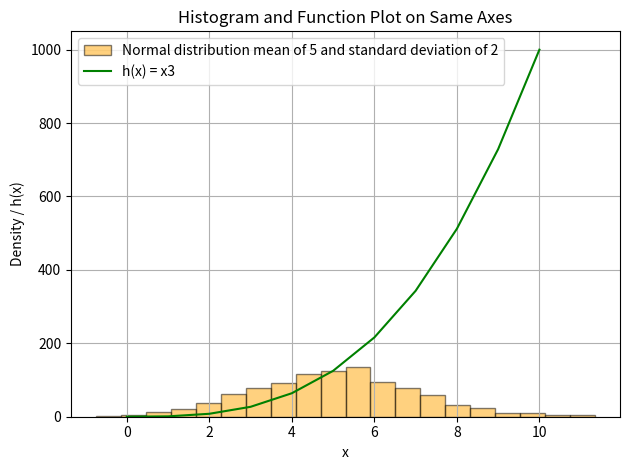

Generate this figure with matplotlib:
# Weekly Task 8
# Write a program called plottask.py that displays: a histogram of a normal distribution of a 1000 values with a mean of 5 and standard deviation of 2, 
# and a plot of the function  h(x)=x3 in the range 0 to 10, on the one set of axesy..
# Some marks will be given for making the plot look nice (legend etc).
# Please put a copy of the image of the plot (.png file) into the repository

# Plotting.
import matplotlib.pyplot as plt
# Numerical arrays.
import numpy as np

# Group 1: Mean = 5, Std Dev = 2, Size = 1000
x = np.random.normal(5, 2, 1000)

# Group 2: 
# Create y composed by 11 values from 0 to 10 (in my case, I just create 11 value, including 0 and 10, it can be any number of value)
y = np.linspace(0, 10, 11)

# Create z which is h(y)=y3, I use function pow() to calculate z from y, another way to calculate z is z = y**3
z = pow(y,3)

# Histogram of group 1
plt.hist(x, bins=20, color = 'orange', edgecolor='black', label='Normal distribution mean of 5 and standard deviation of 2', alpha=0.5)

# Plot the fucntion h(y)=y3
plt.plot(y, z, label='h(x) = x3', color = 'green')

# Add title and labels
plt.title('Histogram and Function Plot on Same Axes')
plt.xlabel('x')
plt.ylabel('Density / h(x)')
plt.legend()

# put a copy of the image of the plot (.png file) into the repository
plt.savefig("task8_plot.png")

# Show the plot
plt.grid(True)
plt.tight_layout()
plt.show()

# Resources
# https://www.w3schools.com/python/matplotlib_histograms.asp
# https://matplotlib.org/stable/api/_as_gen/matplotlib.pyplot.savefig.html
# https://matplotlib.org/stable/gallery/subplots_axes_and_figures/two_scales.html

